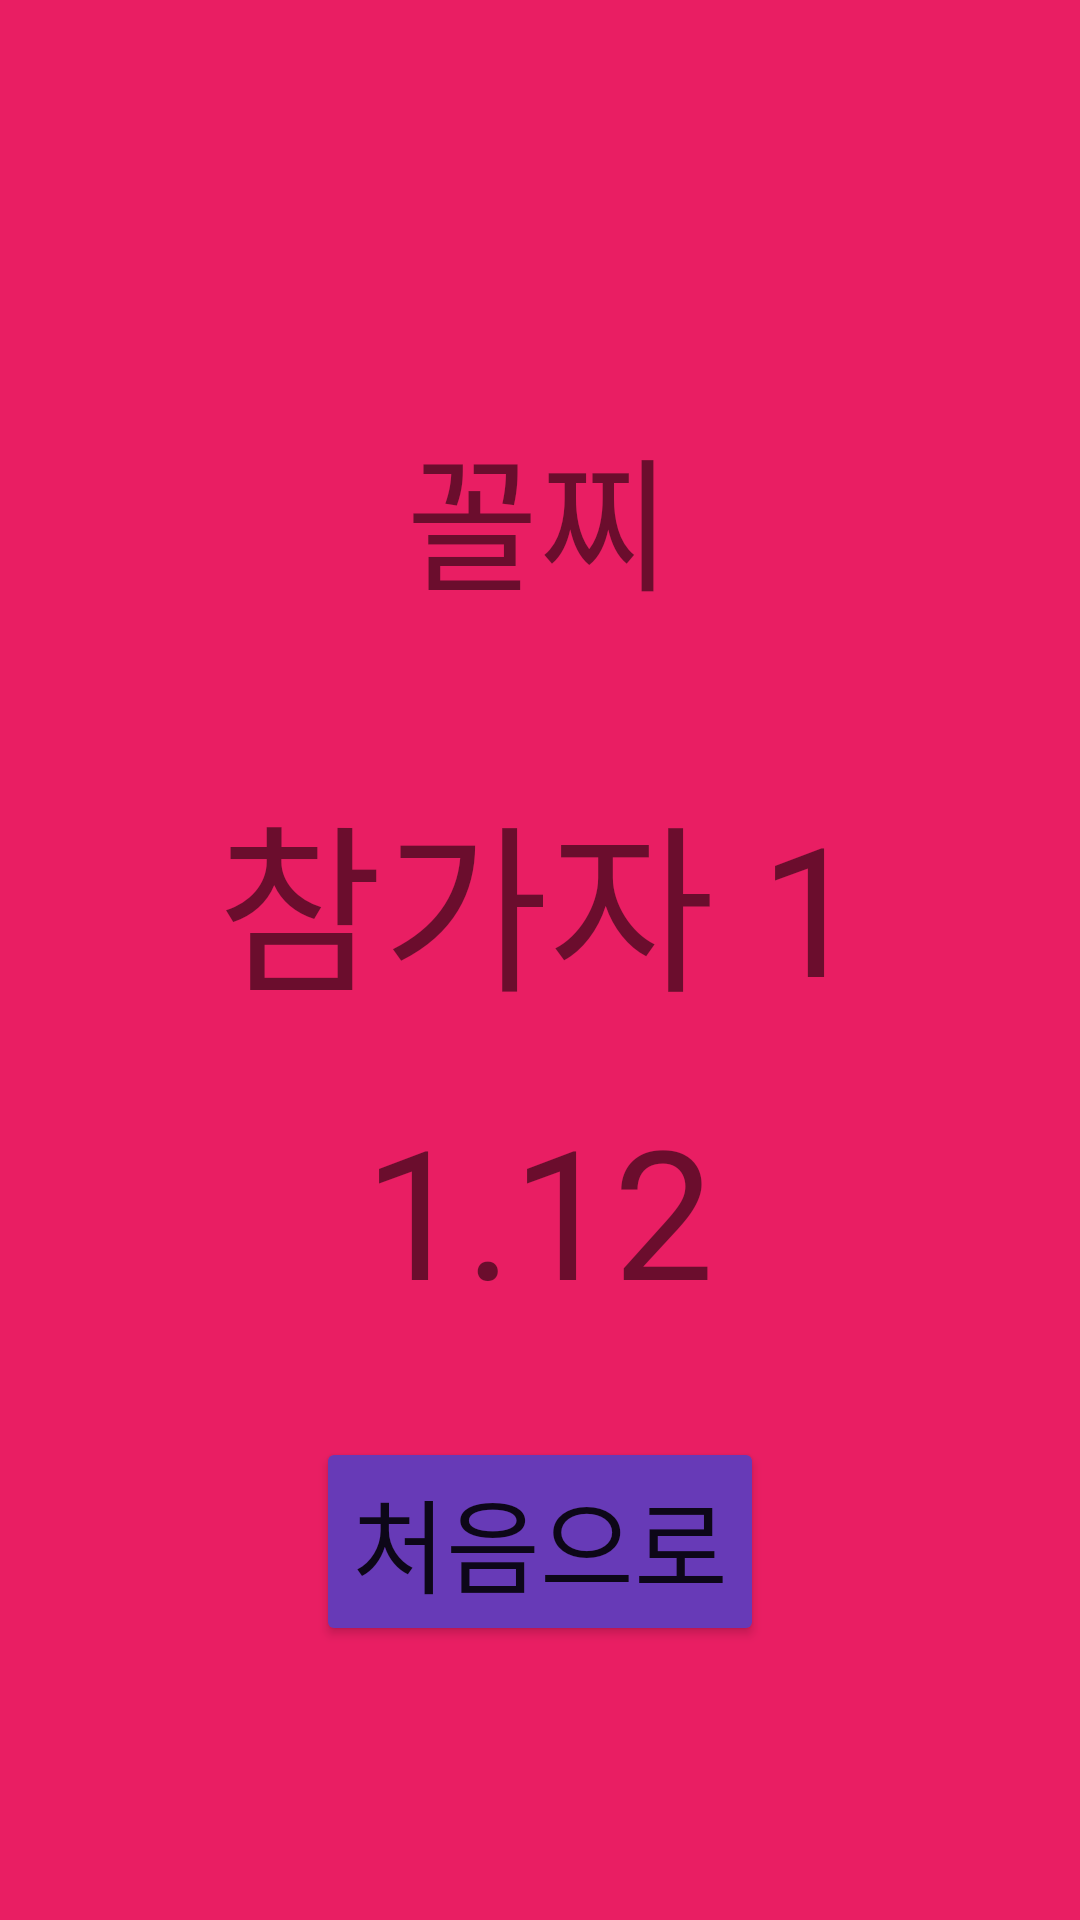

Here is an Android app screen rendered from its layout file. Give the layout XML and the strings, colors and styles it references.
<!-- AndroidManifest.xml: application theme Theme.Android_Test -->
<!-- res/layout/activity_end.xml -->
<?xml version="1.0" encoding="utf-8"?>
<androidx.constraintlayout.widget.ConstraintLayout xmlns:android="http://schemas.android.com/apk/res/android"
    xmlns:app="http://schemas.android.com/apk/res-auto"
    xmlns:tools="http://schemas.android.com/tools"
    android:layout_width="match_parent"
    android:layout_height="match_parent"
    android:background="#E91E63"
    tools:context=".MainActivity">

    <TextView
        android:id="@+id/tv_point"
        android:layout_width="wrap_content"
        android:layout_height="wrap_content"
        android:text="꼴찌"
        android:textSize="48sp"
        app:layout_constraintBottom_toBottomOf="parent"
        app:layout_constraintEnd_toEndOf="parent"
        app:layout_constraintHorizontal_bias="0.498"
        app:layout_constraintStart_toStartOf="parent"
        app:layout_constraintTop_toTopOf="parent"
        app:layout_constraintVertical_bias="0.241" />

    <TextView
        android:id="@+id/tv_last"
        android:layout_width="wrap_content"
        android:layout_height="wrap_content"
        android:text="참가자 1"
        android:textSize="60sp"
        app:layout_constraintBottom_toBottomOf="parent"
        app:layout_constraintEnd_toEndOf="parent"
        app:layout_constraintHorizontal_bias="0.497"
        app:layout_constraintStart_toStartOf="parent"
        app:layout_constraintTop_toTopOf="parent"
        app:layout_constraintVertical_bias="0.463" />

    <TextView
        android:id="@+id/tv_lpoint"
        android:layout_width="wrap_content"
        android:layout_height="wrap_content"
        android:text="1.12"
        android:textSize="60sp"
        app:layout_constraintBottom_toBottomOf="parent"
        app:layout_constraintEnd_toEndOf="parent"
        app:layout_constraintHorizontal_bias="0.498"
        app:layout_constraintStart_toStartOf="parent"
        app:layout_constraintTop_toTopOf="parent"
        app:layout_constraintVertical_bias="0.648" />

    <Button
        android:id="@+id/btn_init"
        android:layout_width="wrap_content"
        android:layout_height="wrap_content"
        android:backgroundTint="#673AB7"
        android:text="처음으로"
        android:textSize="34sp"
        app:layout_constraintBottom_toBottomOf="parent"
        app:layout_constraintEnd_toEndOf="parent"
        app:layout_constraintStart_toStartOf="parent"
        app:layout_constraintTop_toTopOf="parent"
        app:layout_constraintVertical_bias="0.84" />

</androidx.constraintlayout.widget.ConstraintLayout>
<!-- resources referenced by this layout -->
<resources>
  <style name="Theme.Android_Test" parent="Theme.MaterialComponents.DayNight.DarkActionBar">
          
          <item name="colorPrimary">@color/purple_500</item>
          <item name="colorPrimaryVariant">@color/purple_700</item>
          <item name="colorOnPrimary">@color/white</item>
          
          <item name="colorSecondary">@color/teal_200</item>
          <item name="colorSecondaryVariant">@color/teal_700</item>
          <item name="colorOnSecondary">@color/black</item>
          
          <item name="android:statusBarColor" tools:targetApi="l">?attr/colorPrimaryVariant</item>
          
      </style>
  <!-- not gathered from this repository: default colours our renderer supplied (Android Studio template values) -->
  <color name="purple_500">#FF6200EE</color>
  <color name="purple_700">#FF3700B3</color>
  <color name="teal_200">#FF03DAC5</color>
  <color name="teal_700">#FF018786</color>
  <color name="black">#FF000000</color>
  <color name="white">#FFFFFFFF</color>
</resources>
